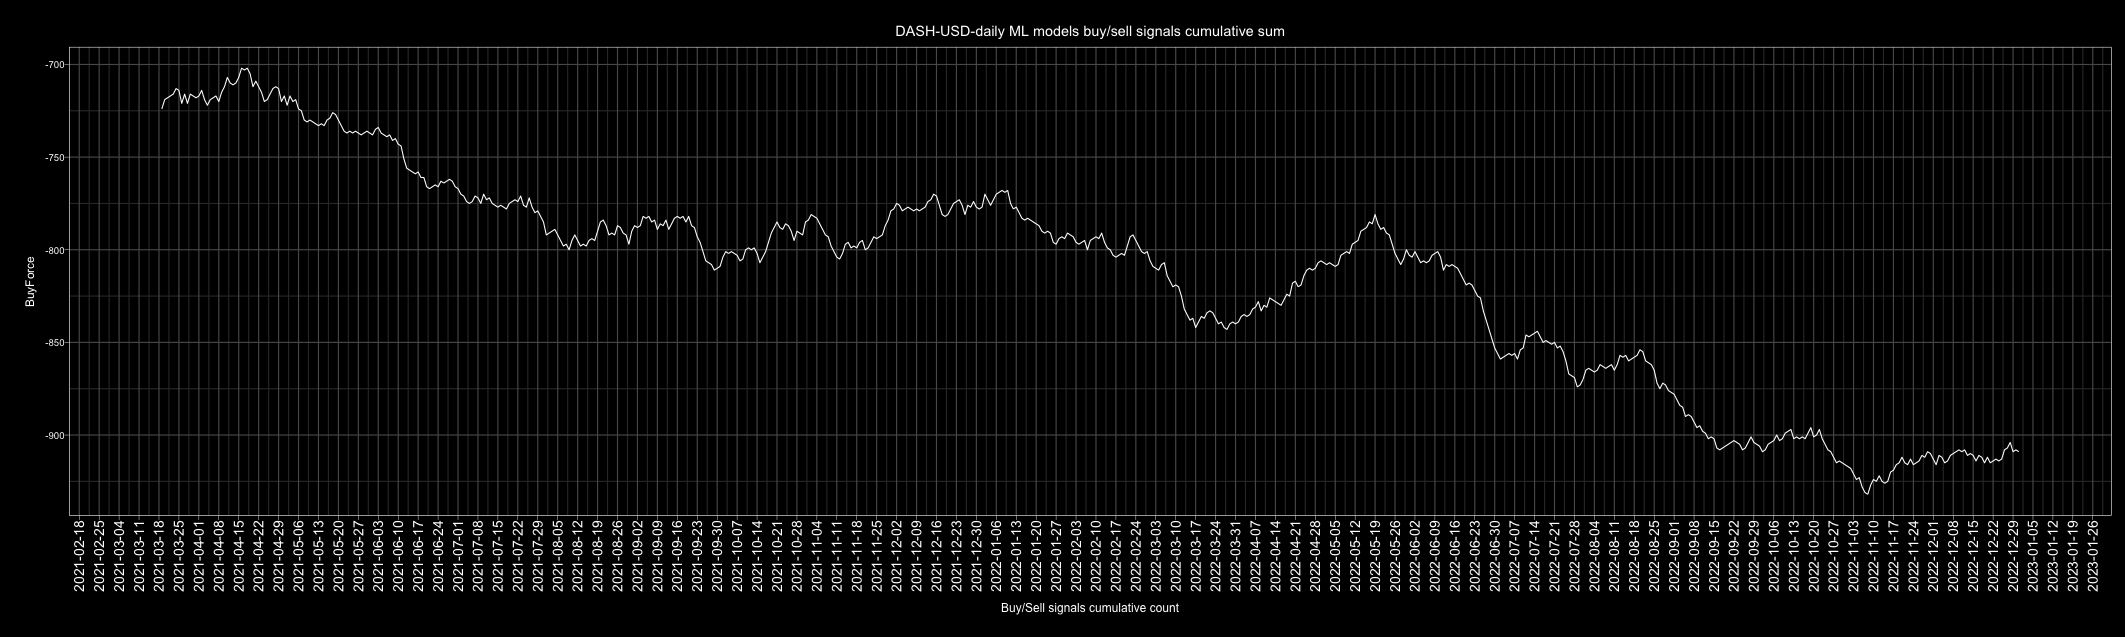

Source data for this figure (header and first rows):
Date, buy, sell, Action, ActionID
2010-01-01, 4, 3, buy, 1
2010-01-02, 1, 6, sell, 0
2010-01-03, 4, 3, buy, 1
2010-01-04, 3, 4, sell, 0
2010-01-05, 7, 0, buy, 1
2010-01-06, 6, 1, buy, 1
2010-01-07, 1, 6, sell, 0
2010-01-08, 4, 3, buy, 1
2010-01-09, 3, 4, sell, 0
2010-01-10, 3, 4, sell, 0
2010-01-11, 4, 3, buy, 1
2010-01-12, 3, 4, sell, 0
2010-01-13, 7, 0, buy, 1
2010-01-14, 5, 2, buy, 1
2010-01-15, 5, 2, buy, 1
2010-01-16, 5, 2, buy, 1
2010-01-17, 6, 1, buy, 1
2010-01-18, 5, 2, buy, 1
2010-01-19, 3, 4, sell, 0
2010-01-20, 1, 6, sell, 0
2010-01-21, 5, 2, buy, 1
2010-01-22, 4, 3, buy, 1
2010-01-23, 5, 2, buy, 1
2010-01-24, 6, 1, buy, 1
2010-01-25, 3, 4, sell, 0
2010-01-26, 2, 5, sell, 0
2010-01-27, 2, 5, sell, 0
2010-01-28, 2, 5, sell, 0
2010-01-29, 5, 2, buy, 1
2010-01-30, 5, 2, buy, 1
2010-01-31, 1, 6, sell, 0
2010-02-01, 1, 6, sell, 0
2010-02-02, 4, 3, buy, 1
2010-02-03, 5, 2, buy, 1
2010-02-04, 3, 4, sell, 0
2010-02-05, 4, 3, buy, 1
2010-02-06, 0, 7, sell, 0
2010-02-07, 3, 4, sell, 0
2010-02-08, 1, 6, sell, 0
2010-02-09, 4, 3, buy, 1
2010-02-10, 4, 3, buy, 1
2010-02-11, 2, 5, sell, 0
2010-02-12, 5, 2, buy, 1
2010-02-13, 2, 5, sell, 0
2010-02-14, 3, 4, sell, 0
2010-02-15, 4, 3, buy, 1
2010-02-16, 2, 5, sell, 0
2010-02-17, 3, 4, sell, 0
2010-02-18, 3, 4, sell, 0
2010-02-19, 5, 2, buy, 1
2010-02-20, 3, 4, sell, 0
2010-02-21, 4, 3, buy, 1
2010-02-22, 3, 4, sell, 0
2010-02-23, 3, 4, sell, 0
2010-02-24, 4, 3, buy, 1
2010-02-25, 2, 5, sell, 0
2010-02-26, 5, 2, buy, 1
2010-02-27, 3, 4, sell, 0
2010-02-28, 4, 3, buy, 1
2010-03-01, 2, 5, sell, 0
... 4,688 more rows
